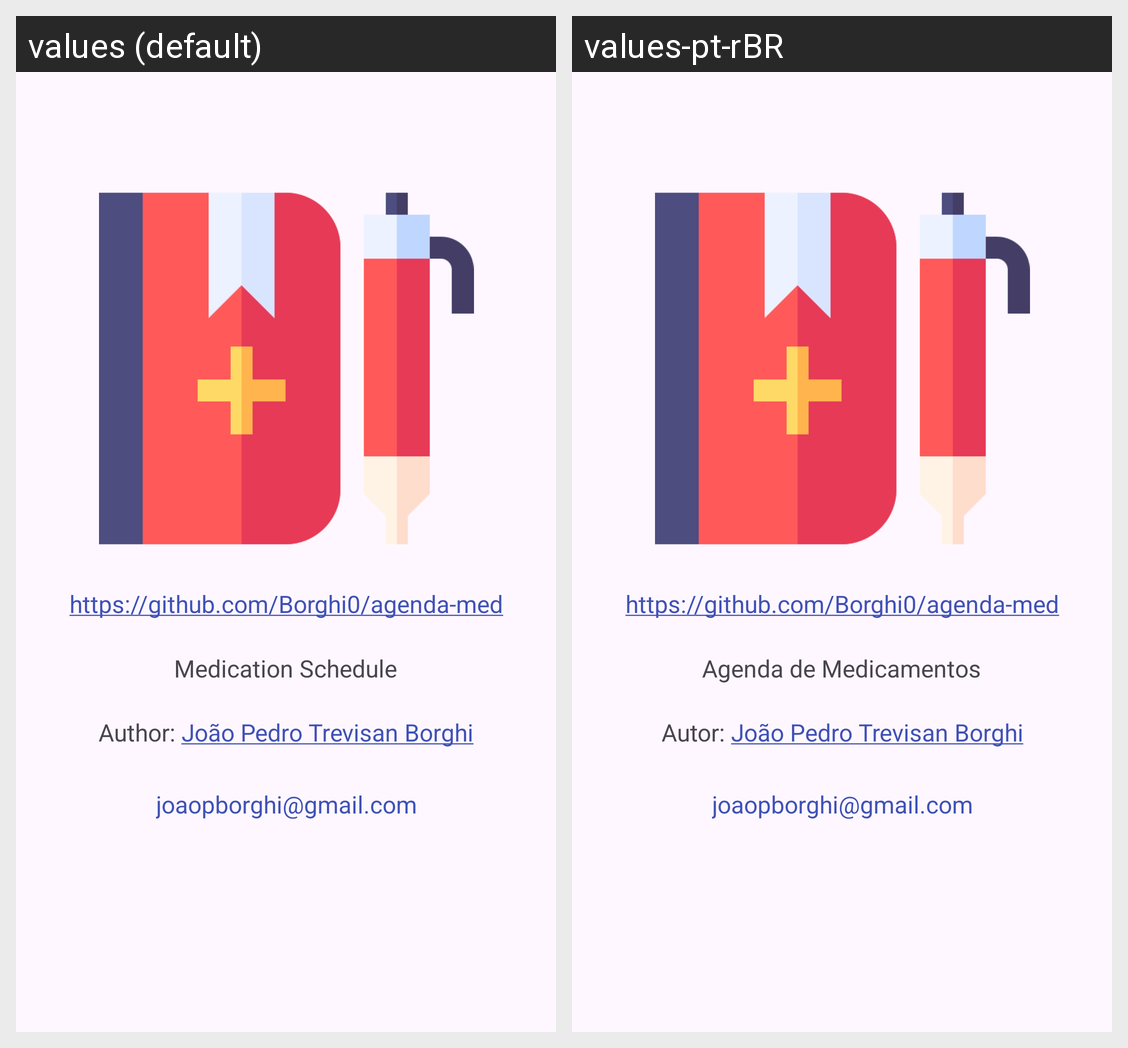

Translations of the strings shown on this Android screen, per locale in the grid:
Android screen res/layout/activity_sobre.xml rendered under 2 locales, left to right: values (default), values-pt-rBR. Device: Nexus 5 (rendered at 1080×1920; each locale shown at half size, 540×960, under a caption strip naming it); theme Theme.ThemeStylesIcons.
Strings drawn on this screen, with the default value and each locale's value (text and hints the layout hard-codes, and strings that could not be matched under every locale, appear in the picture but are not listed):

descricao
  values: Medication Schedule
  values-pt-rBR: Agenda de Medicamentos

autoria
  values: Author: João Pedro Trevisan Borghi
  values-pt-rBR: Autor: João Pedro Trevisan Borghi

github
  values: https://github.com/Borghi0/agenda-med
  values-pt-rBR: https://github.com/Borghi0/agenda-med  [not translated; the default value is used]

e_mail_autor
  values: joaopborghi@gmail.com
  values-pt-rBR: joaopborghi@gmail.com  [not translated; the default value is used]
